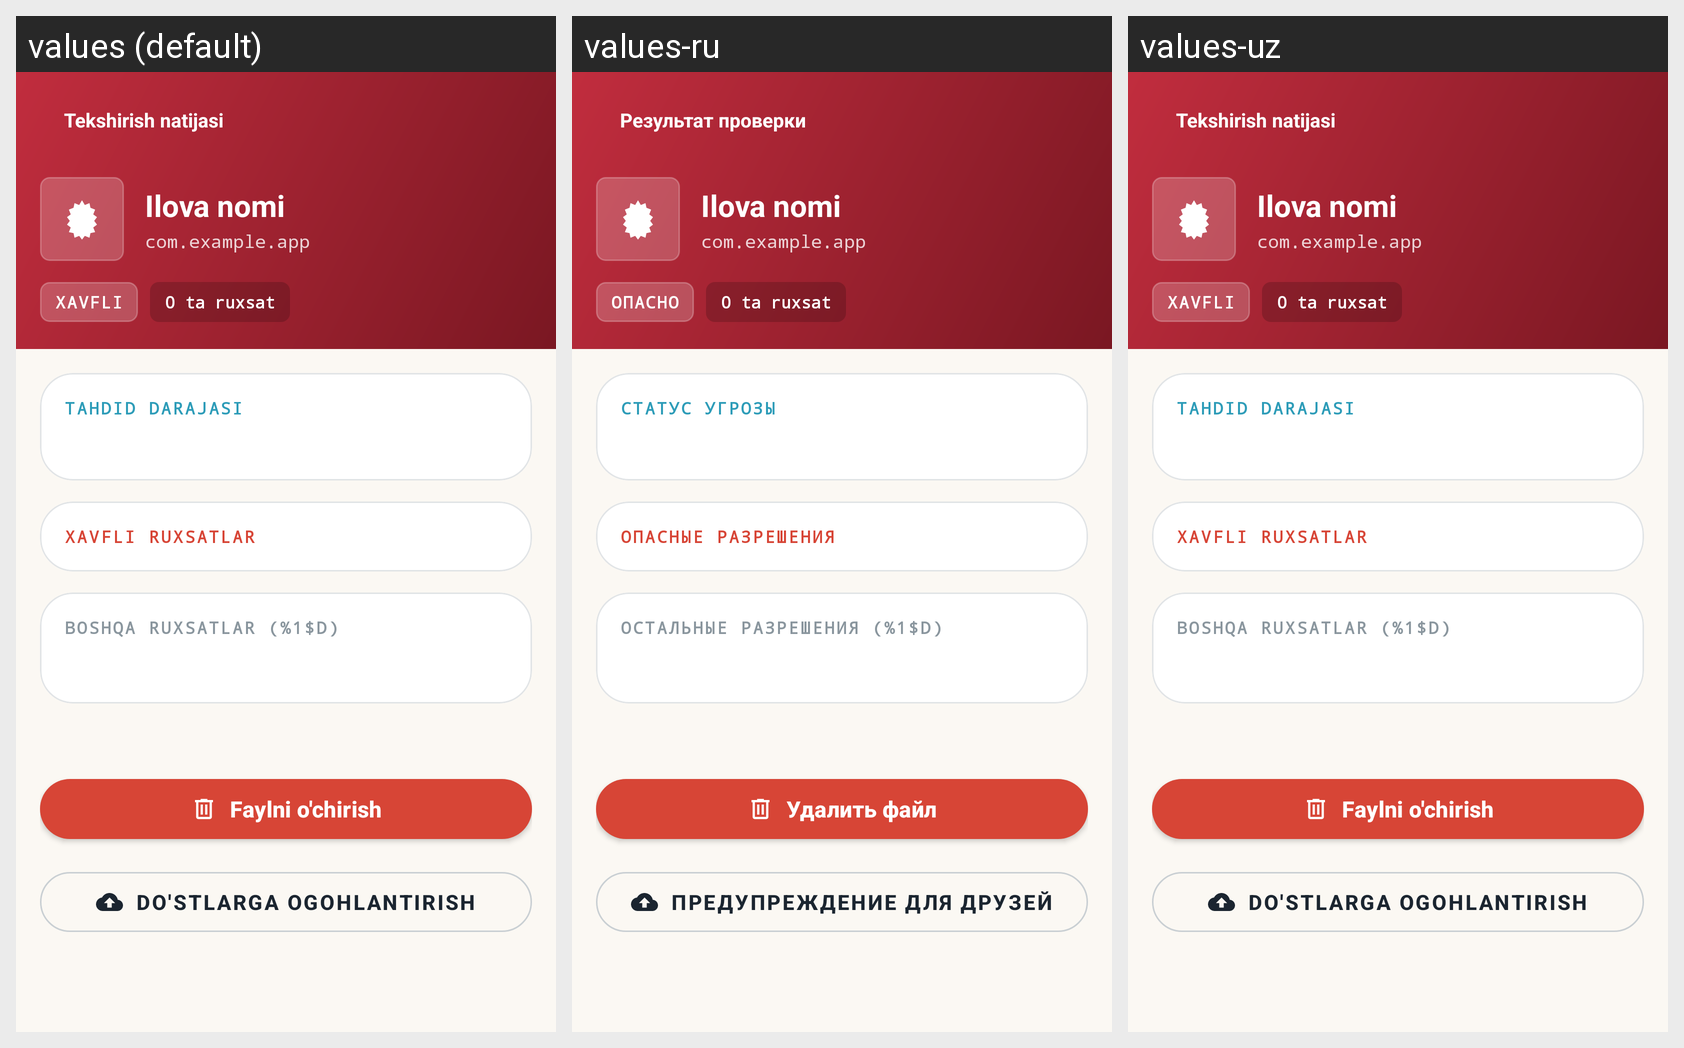

For this localized Android screen grid, give each drawn string resource with its value in every locale shown.
Android screen res/layout/activity_scan_result.xml rendered under 3 locales, left to right: values (default), values-ru, values-uz. Device: Nexus 5 (rendered at 1080×1920; each locale shown at half size, 540×960, under a caption strip naming it); theme Theme.KiberQalqon.
Strings drawn on this screen, with the default value and each locale's value (text and hints the layout hard-codes, and strings that could not be matched under every locale, appear in the picture but are not listed):

scan_result_title
  values: Tekshirish natijasi
  values-ru: Результат проверки
  values-uz: Tekshirish natijasi

kq_sev_crit
  values: XAVFLI
  values-ru: ОПАСНО
  values-uz: XAVFLI

perm_status_title
  values: Tahdid darajasi
  values-ru: Статус угрозы
  values-uz: Tahdid darajasi

perm_section_dangerous
  values: Xavfli ruxsatlar
  values-ru: Опасные разрешения
  values-uz: Xavfli ruxsatlar

perm_section_others
  values: Boshqa ruxsatlar (%1$d)
  values-ru: Остальные разрешения (%1$d)
  values-uz: Boshqa ruxsatlar (%1$d)

delete_apk
  values: Faylni o'chirish
  values-ru: Удалить файл
  values-uz: Faylni o'chirish

share_result
  values: DO'STLARGA OGOHLANTIRISH
  values-ru: ПРЕДУПРЕЖДЕНИЕ ДЛЯ ДРУЗЕЙ
  values-uz: DO'STLARGA OGOHLANTIRISH
